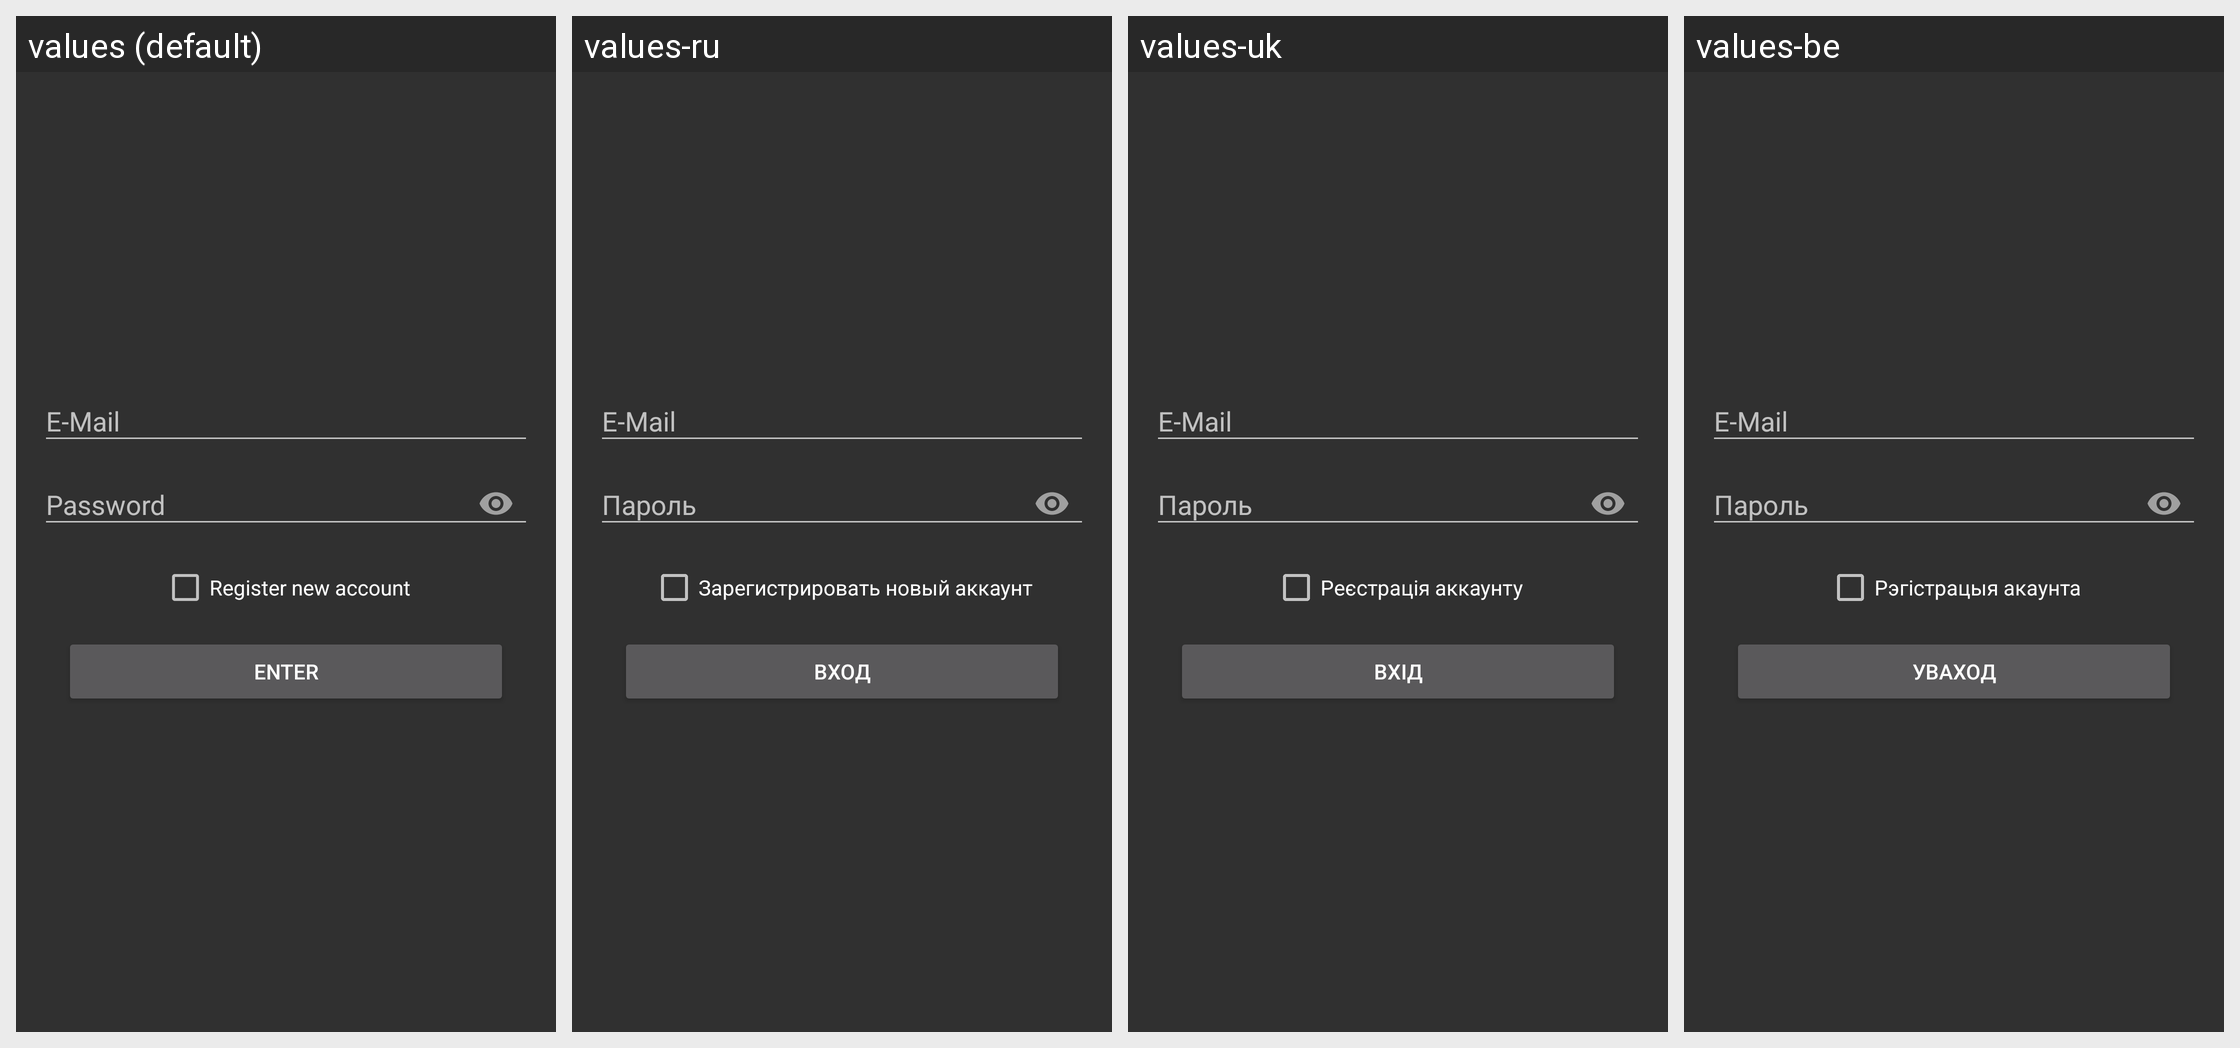

Strings drawn on this Android screen and how each of the app's shown locales translates them:
Android screen res/layout/fragment_create_account.xml rendered under 4 locales, left to right: values (default), values-ru, values-uk, values-be. Device: Nexus 5 (rendered at 1080×1920; each locale shown at half size, 540×960, under a caption strip naming it); theme AppTheme.
Other locales in the repository, not shown: values-de.
Strings drawn on this screen, with the default value and each locale's value (text and hints the layout hard-codes, and strings that could not be matched under every locale, appear in the picture but are not listed):

register_new_account
  values: Register new account
  values-ru: Зарегистрировать новый аккаунт
  values-uk: Реєстрація аккаунту
  values-be: Рэгiстрацыя акаунта

enter
  values: Enter
  values-ru: Вход
  values-uk: Вхід
  values-be: Уваход
